Run: headless pygame with SDL's dummy video driver; simulated clock (each Clock.tick advances the game by its frame time, no real sleeping); random seed 0; keys injected as events and as key.get_pressed() state; mouse plan: one left click at the window centre at the start of phase 2, then a move to the lower-right quarter at the start of phase 3.
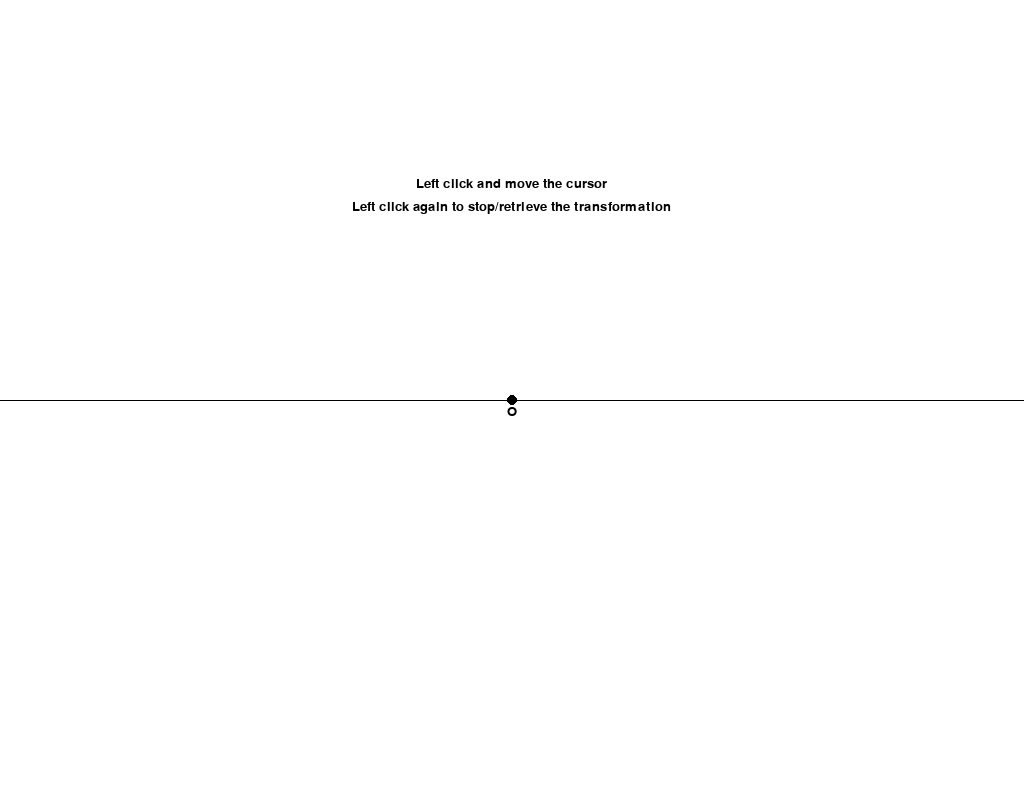
Frame 1 of 4 · flips 1–60 · no input
Frame 2 of 4 · flips 61–180 · clicked the window centre · tapped SPACE, RETURN · held RIGHT (→), D · screen unchanged from frame 1, image omitted
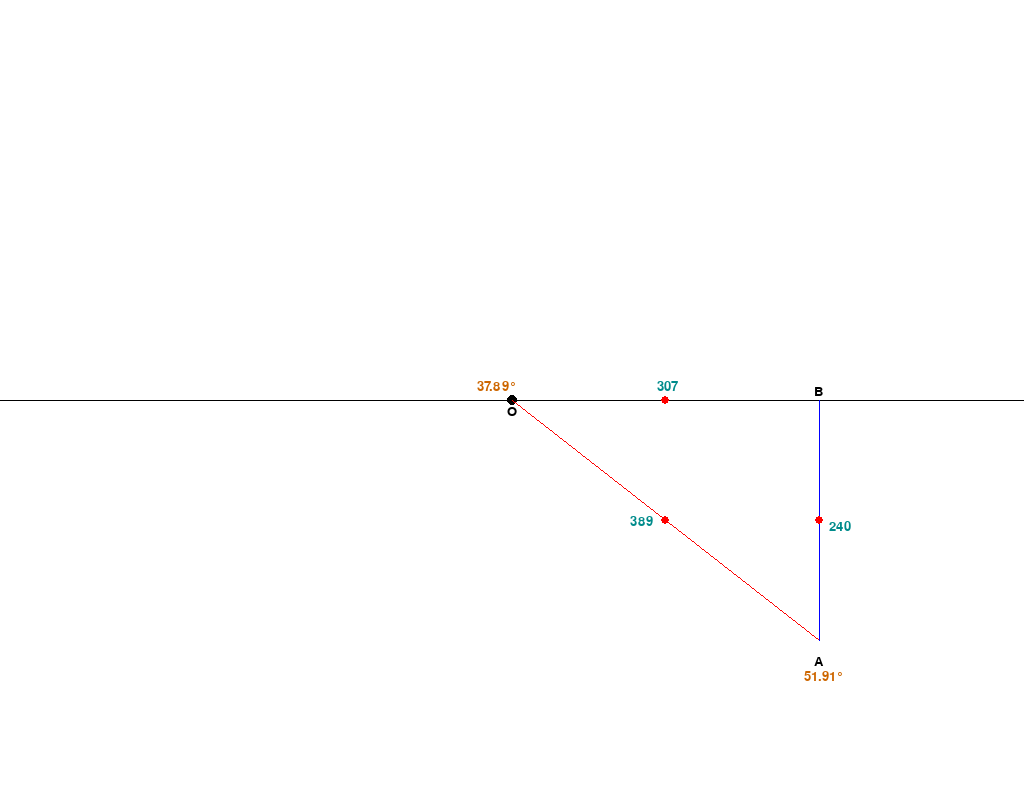
Frame 3 of 4 · flips 181–300 · moved the mouse to the lower-right quarter · held DOWN (↓), S
Frame 4 of 4 · flips 301–420 · held LEFT (←), A, UP (↑), W · screen unchanged from frame 3, image omitted

The pygame program that drew these frames:

__author__ = "Kartmaan"
__version__ = "1.0"

import pygame
import math

pygame.init()

WIDTH, HEIGHT = 1024, 800 #1024, 800
window = pygame.display.set_mode((WIDTH, HEIGHT))

font = pygame.font.Font(None,20) # Default font, size 20

# Initialisation before run
window.fill("white")
pygame.draw.line(window, "black", (0, HEIGHT/2), (WIDTH, HEIGHT/2))
pygame.draw.circle(window, "black", (WIDTH/2, HEIGHT/2), 5)

center_txt = "O"
center_txt = font.render(center_txt, True, "black")
center_txt_rect = center_txt.get_rect()
window.blit(center_txt, (WIDTH/2 - 5, HEIGHT/2 + 5), center_txt_rect)

def update():
    pygame.display.update()

def getDistance(p1, p2):
    """ Function calculating the distance between 
    two pairs of x,y coordinates.
    
    The function returns an int value.
    
    Example:
    getDistance((141, 400), (512, 400))
    >>> 371
    """
    dist = math.sqrt((p2[0] - p1[0])**2 + (p2[1] - p1[1])**2)
    return int(dist)

def getCenter(p1, p2):
    """ Function to find the center between two x,y coordinates

    p1 and p2 are tuples
    p1 = (x,y) of first point
    p2 = (x,y) of second point

    The function returns a tuple

    Example:
    getCenter((141, 400), (512,400))
    >>> (326.5, 400)
    """
    center = ((p1[0] + p2[0])/2, (p1[1] + p2[1])/2)
    return center

def getAngle(adj, hyp):
    """ Function to calculate an angle from the 
    lengths of 2 segments  
    
    adj and hyp are 2 tuples each containing 2 tuples 
    corresponding to the x,y coordinates of a segment
    example : 
    adj = ((187, 400), (512, 400))
    hyp = ((512, 400), (187, 109))

    Each pair of coordinates is then used to calculate 
    the distance between them (getDistance())

    These distances correspond to the lengths of the two segments, 
    thus making it possible to calculate the angle

    getAngle(((187,400), (512, 400)), ((512, 400), (187, 109)))
    >>> 41.81
    """
    adj = getDistance(adj[0], adj[1]) # Adjacent side measurement
    hyp = getDistance(hyp[0], hyp[1]) # Hypotenuse measurement
    angle = math.acos(adj/hyp) # Angle measurement
    angle = math.degrees(angle) # Conversion to degree
    return round(angle, 2)

def writeDistance(p1, p2, pos, axis="x", side1=(0,0), side2=(0,0)):
    """ Function that inscribes and places the length of the 
    segments on the surface so as not to overlap the figure.
    
    p1 and p2 are tuples corresponding to the coordinates 
    of the two points of each segment
    
    "pos" is a tuple containing the coordinates of the cursor, 
    which are also the coordinates of point A 
    (which therefore follows the cursor). 
    This variable makes it possible to determine in real time 
    on which part of the surface the point A is located 
    and thus to adjust the positioning of the texts so 
    that they do not encroach on the figure

    "axis" can take the value of "x" or "y", 
    it determines on which axis the correction of the 
    placement of the text must be done.
    - axis="x" : Passage between the left side (side1) 
    and right side (side2) of the surface
    - axis="y" : Passage between the top side (side1) 
    and bottom side (side2) of the surface

    side1/side2: x,y adjustment of text placement depending 
    on which side of the surface you are on. By default 
    the text is displayed on the center point of the segment, 
    these adjustments allow to correct the positioning 
    for a better visibility
    """

    dist_txt = str(getDistance(p1, p2))
    dist_txt = font.render(dist_txt, True, "cyan4")
    dist_txt_rect = dist_txt.get_rect()
    center = getCenter(p1, p2)

    if axis == "x":
        if pos[0] <= WIDTH/2:
            window.blit(dist_txt, (center[0]+side1[0], center[1]+side1[1]), dist_txt_rect)
        else:
            window.blit(dist_txt, (center[0]+side2[0], center[1]+side2[1]), dist_txt_rect)

    if axis == "y":
        if pos[1] <= HEIGHT/2:
            window.blit(dist_txt, (center[0]+side1[0], center[1]+side1[1]), dist_txt_rect)
        else:
            window.blit(dist_txt, (center[0]+side2[0], center[1]+side2[1]), dist_txt_rect)

def writeAngle(p1, p2, p3, pos, axis="x", side1=(0,0), side2=(0,0)):
    """Function inscribing and placing angles on the surface 
    so as not to overlap the figure 
    
    p1, p2 and p3 are the coordinates of the 3 points 
    of the right triangle. 
    p2 is the point on which the angle will be calculated.
    
    "pos" is a tuple containing the coordinates of the cursor, 
    which are also the coordinates of point A 
    (which therefore follows the cursor). 
    This variable makes it possible to determine in real time 
    on which part of the surface the point A is located 
    and thus to adjust the positioning of the texts so 
    that they do not encroach on the figure.

    "axis" can take the value of "x" or "y", 
    it determines on which axis the correction of the 
    placement of the text must be done.
    - axis="x" : Passage between the left side (side1) 
    and right side (side2) of the surface
    - axis="y" : Passage between the top side (side1) 
    and bottom side (side2) of the surface

    side1/side2 : x,y adjustment of text placement depending 
    on which side of the surface we are on. By default the text 
    is displayed on the coordinates of the point, 
    these adjustments allow to correct the positioning 
    for a better visibility
    """
    angle_txt = str(getAngle((p1, p2), (p2, p3)))+"°"
    angle_txt = font.render(angle_txt, True, "darkorange3")
    angle_txt_rect = angle_txt.get_rect()

    if axis == "x":
        if pos[0] <= WIDTH/2: # LEFT
            window.blit(angle_txt, (p2[0]+side1[0], p2[1]+side1[1]), angle_txt_rect)
        else: # RIGHT
            window.blit(angle_txt, (p2[0]+side2[0], p2[1]+side2[1]), angle_txt_rect)

    if axis == "y":
        if pos[1] <= HEIGHT/2: # TOP
            window.blit(angle_txt, (p2[0]+side1[0], p2[1]+side1[1]), angle_txt_rect)
        else: # DOWN
            window.blit(angle_txt, (p2[0]+side2[0], p2[1]+side2[1]), angle_txt_rect)

def run():
    run = True
    clock = pygame.time.Clock()
    fps = 30
    clock.tick(fps)
    move = False

    # Introductory sentences
    # The instructions appear only once before 
    # entering the main loop
    intro_txt = "Left click and move the cursor"
    intro_txt = font.render(intro_txt, True, "black")
    intro_txt_rect = intro_txt.get_rect()

    instruc_txt = "Left click again to stop/retrieve the transformation"
    instruc_txt = font.render(instruc_txt, True, "black")
    instruc_txt_rect = instruc_txt.get_rect()

    window.blit(intro_txt, ((WIDTH/2)-(intro_txt_rect[2]/2), (HEIGHT/4)-intro_txt_rect[3]-10), intro_txt_rect)
    window.blit(instruc_txt, ((WIDTH/2)-(instruc_txt_rect[2]/2), (HEIGHT/4)), instruc_txt_rect)

    while run: # Main loop
        for event in pygame.event.get():
            if event.type == pygame.QUIT:
                run = False
                break

            if event.type == pygame.MOUSEBUTTONDOWN: # Mouse click
                if pygame.mouse.get_pressed()[0]: #Left click
                    if move == False: # Tranformation OFF
                        move = True # Transformation ON
                    else:
                        move = False # Transformation OFF

            if event.type == pygame.MOUSEMOTION: # When cursor move
                if move:
                    window.fill("white")
                    pygame.draw.line(window, "black", (0, HEIGHT/2), (WIDTH, HEIGHT/2))
                    pygame.draw.circle(window, "black", (WIDTH/2, HEIGHT/2), 5)

                    pos = pygame.mouse.get_pos() # Cursor (x,y) coordinates
                    pygame.draw.line(window, "red", (WIDTH/2, HEIGHT/2), pos)
                    pygame.draw.line(window, "blue", pos, (pos[0], HEIGHT/2))

                    # Coordinates of the 3 points of the right triangle
                    point_O = (WIDTH/2, HEIGHT/2)
                    point_A = pos
                    point_B = (pos[0], HEIGHT/2)

                    # Placing red points at the center of each segment
                    cent1 = getCenter(point_A, point_B)
                    cent2 = getCenter(point_A, point_O)
                    cent3 = getCenter(point_B, point_O)
                    pygame.draw.circle(window, "red", cent1, 4)
                    pygame.draw.circle(window, "red", cent2, 4)
                    pygame.draw.circle(window, "red", cent3, 4)

                    # Writing points on the surface (O, A, B)
                    # POINT O (static)
                    center_txt = "O"
                    center_txt = font.render(center_txt, True, "black")
                    center_txt_rect = center_txt.get_rect()
                    window.blit(center_txt, (WIDTH/2 - 5, HEIGHT/2 + 5), center_txt_rect)

                    # POINT A
                    pointA_txt = "A"
                    pointA_txt = font.render(pointA_txt, True, "black")
                    pointA_txt_rect = pointA_txt.get_rect()
                    if pos[1] <= (HEIGHT/2):
                        window.blit(pointA_txt, (pos[0]-5, pos[1]-15), pointA_txt_rect)
                    else:
                        window.blit(pointA_txt, (pos[0]-5, pos[1]+15), pointA_txt_rect)
                    
                    # POINT B
                    pointB_txt = "B"
                    pointB_txt = font.render(pointB_txt, True, "black")
                    pointB_txt_rect = pointB_txt.get_rect()
                    if pos[1] <= (HEIGHT/2): # UPPER HALF
                        window.blit(pointB_txt, (pos[0]-5, HEIGHT/2 + 5), pointB_txt_rect)

                    else: # LOWER HALF
                        if pos[0] <= (WIDTH/2): # LEFT HALF
                            window.blit(pointB_txt, (pos[0]-5, HEIGHT/2 - 15), pointB_txt_rect)
                        else : # RIGHT HALF
                            window.blit(pointB_txt, (pos[0]-5, HEIGHT/2 - 15), pointB_txt_rect)

                    # Show segment length
                    writeDistance(point_B, point_O, pos, axis="y", side1=(-8,13), side2=(-8,-20))
                    writeDistance(point_B, point_A, pos, axis="x", side1=(-30,0), side2=(10,0))
                    writeDistance(point_O, point_A, pos, axis="x", side1=(20,-5), side2=(-35,-5))

                    # Show angles
                    writeAngle(point_B, point_A, point_O, pos, axis="y", side1=(-15,-30), side2=(-15,30))
                    writeAngle(point_B, point_O, point_A, pos, axis="x", side1=(0,-20), side2=(-35,-20))

        update()

    pygame.quit()

if __name__ == "__main__":
    run()
